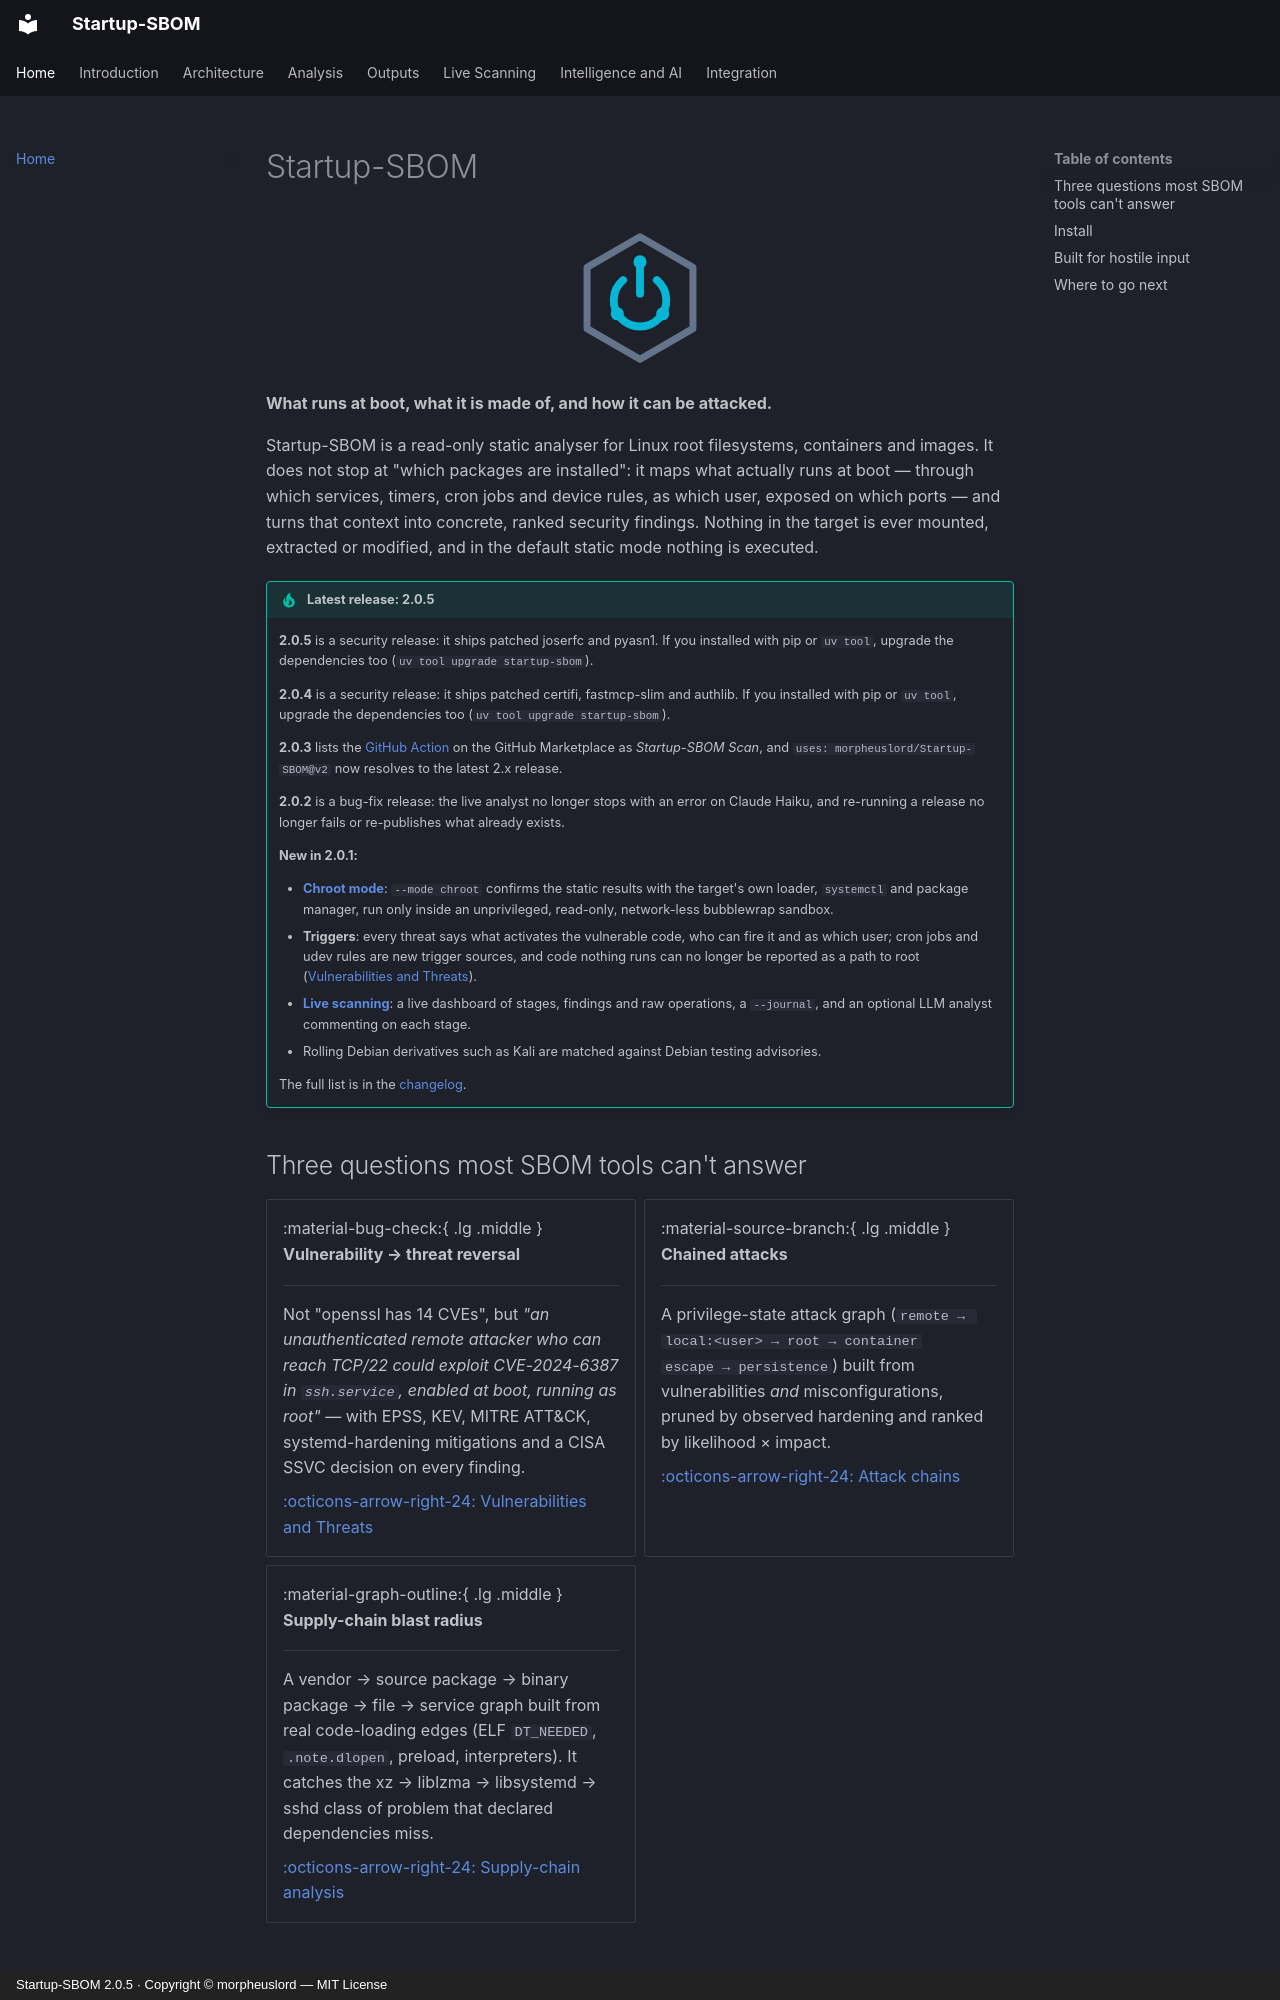

repository: morpheuslord/Startup-SBOM · page: index.html · generator: mkdocs · copyright: Startup-SBOM 2.0.5 · Copyright © morpheuslord — MIT License

# Startup-SBOM

<p align="center">
  <img src="assets/logo.svg" alt="Startup-SBOM logo" width="140">
</p>

**What runs at boot, what it is made of, and how it can be attacked.**

Startup-SBOM is a read-only static analyser for Linux root filesystems, containers
and images. It does not stop at "which packages are installed": it maps what
actually runs at boot — through which services, timers, cron jobs and device
rules, as which user, exposed on which ports — and turns that context into
concrete, ranked security findings. Nothing in the target is ever mounted,
extracted or modified, and in the default static mode nothing is executed.

!!! tip "Latest release: 2.0.5"
    **2.0.5** is a security release: it ships patched joserfc and pyasn1.
    If you installed with pip or `uv tool`, upgrade the dependencies too
    (`uv tool upgrade startup-sbom`).

    **2.0.4** is a security release: it ships patched certifi, fastmcp-slim and authlib.
    If you installed with pip or `uv tool`, upgrade the dependencies too
    (`uv tool upgrade startup-sbom`).

    **2.0.3** lists the [GitHub Action](integration.md#github-action) on the GitHub
    Marketplace as *Startup-SBOM Scan*, and `uses: morpheuslord/Startup-SBOM@v2` now
    resolves to the latest 2.x release.

    **2.0.2** is a bug-fix release: the live analyst no longer stops with an error on
    Claude Haiku, and re-running a release no longer fails or re-publishes what already
    exists.

    **New in 2.0.1:**

    * **[Chroot mode](chroot-mode.md)**: `--mode chroot` confirms the static results with the
      target's own loader, `systemctl` and package manager, run only inside an unprivileged,
      read-only, network-less bubblewrap sandbox.
    * **Triggers**: every threat says what activates the vulnerable code, who can fire it and
      as which user; cron jobs and udev rules are new trigger sources, and code nothing runs
      can no longer be reported as a path to root
      ([Vulnerabilities and Threats](vulnerabilities-and-threats.md)).
    * **[Live scanning](live-scanning.md)**: a live dashboard of stages, findings and raw
      operations, a `--journal`, and an optional LLM analyst commenting on each stage.
    * Rolling Debian derivatives such as Kali are matched against Debian testing advisories.

    The full list is in the [changelog](https://github.com/morpheuslord/Startup-SBOM/blob/main/CHANGELOG.md).
